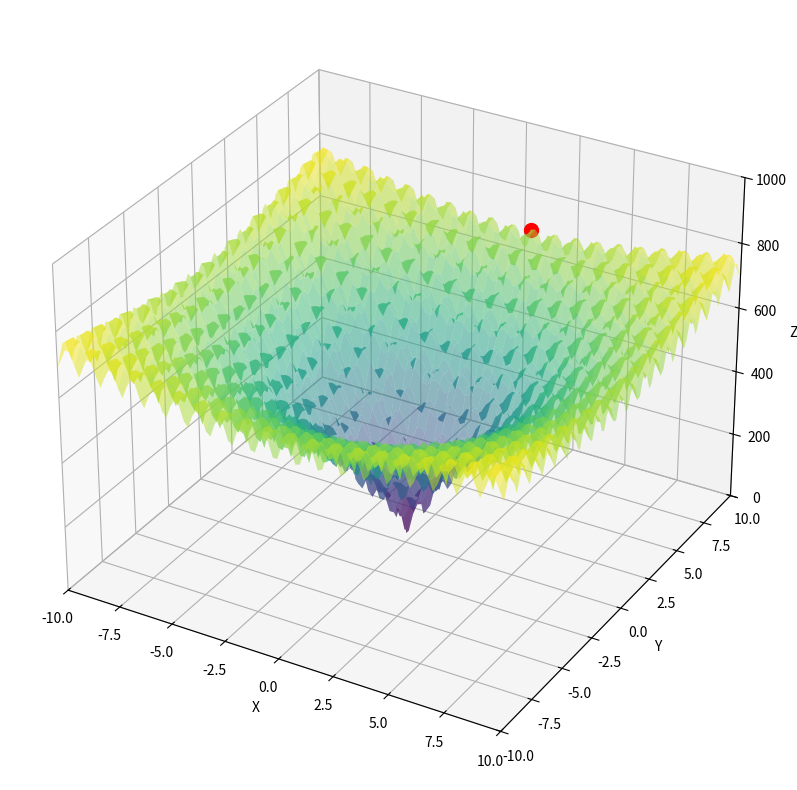

Generate this figure with matplotlib:
import random
import matplotlib.pyplot as plt
import numpy as np

class Particle:
    def __init__(self, x0):
        self.position = []   # particle position
        self.velocity = []   # particle velocity
        self.best_position = []  # best position individual particle has achieved
        self.best_fitness = -1  # best fitness individual particle has achieved
        
        for i in range(0, num_dimensions):
            self.velocity.append(random.uniform(-1, 1))
            self.position.append(x0[i])
        
    def evaluate(self, cost_func, optimize_mode):
        if optimize_mode == 'min':
            self.fitness = -cost_func(self.position)
        if optimize_mode == 'max':
            self.fitness = cost_func(self.position)
        
        if self.fitness > self.best_fitness or self.best_fitness == -1:
            self.best_position = self.position
            self.best_fitness = self.fitness
            
    def update_velocity(self, best_position_group):
        w = 0.5   # inertia weight
        c1 = 1    # cognitive weight
        c2 = 2    # social weight
        
        for i in range(0, num_dimensions):
            r1 = random.random()
            r2 = random.random()
            
            cognitive_velocity = c1 * r1 * (self.best_position[i] - self.position[i])
            social_velocity = c2 * r2 * (best_position_group[i] - self.position[i])
            self.velocity[i] = w * self.velocity[i] + cognitive_velocity + social_velocity
            
            
    def update_position(self, bounds):
        for i in range(0, num_dimensions):
            self.position[i] = self.position[i] + self.velocity[i]
            
            # adjust maximum position if necessary
            if self.position[i] > bounds[i][1]:
                self.position[i] = bounds[i][1]
            
            # adjust minimum position if necessary
            if self.position[i] < bounds[i][0]:
                self.position[i] = bounds[i][0]
                

def particle_swarm_optimization(cost_func, x0, bounds, num_particles, maxiter, optimize_mode):
    global num_dimensions
    
    num_dimensions = len(x0)
    best_fitness_group = -1
    best_position_group = []
    swarm = []
    
    for i in range(0, num_particles):
        swarm.append(Particle(x0))
        
    for i in range(0, maxiter):
        for j in range(0, num_particles):
            swarm[j].evaluate(cost_func, optimize_mode)
            
            if swarm[j].fitness > best_fitness_group or best_fitness_group == -1:
                best_position_group = list(swarm[j].position)
                best_fitness_group = float(swarm[j].fitness)
                
        for j in range(0, num_particles):
            swarm[j].update_velocity(best_position_group)
            swarm[j].update_position(bounds)
            
    return best_position_group, best_fitness_group

# Define the cost function (in this case, the shape function)
def shape(x):
    
   
    #                               --- sphere ---
    #scaling_factor = 5  # Adjust scaling factor to fit within 0 to 1000
    #return scaling_factor * sum([xi ** 2 for xi in x])
    
    #                               --- Ackley Function --- 
    scaling_factor = 40  # Adjust scaling factor to fit within 0 to 1000
    n = len(x)
    return scaling_factor * (-20 * np.exp(-0.2 * np.sqrt((1/n) * sum([xi ** 2 for xi in x]))) - np.exp((1/n) * sum([np.cos(2 * np.pi * xi) for xi in x])) + 20 + np.exp(1))
    
    #                               --- Zakharov Function ---  
    #return sum([x[i]**2 for i in range(len(x))]) + (0.5 * sum([i * x[i] for i in range(len(x))]))**2 + (0.5 * sum([i * x[i] for i in range(len(x))]))**4


# Define the initial position and bounds for each dimension
x0 = [0.8, 1.2]
bounds = [(-10, 10), (-10, 10)]

# Run the particle swarm optimization algorithm with 20 particles for 100 iterations
best_position, best_fitness = particle_swarm_optimization(shape, x0, bounds, num_particles=20, maxiter=100, optimize_mode="max")

# Generate data for the shape function
x = np.linspace(-10, 10, 100)
y = np.linspace(-10, 10, 100)
X, Y = np.meshgrid(x, y)
Z = shape([X, Y])

# Plot the shape function
# Plot the shape function
fig = plt.figure(figsize=(10, 10))
ax = fig.add_subplot(111, projection='3d')
ax.plot_surface(X, Y, Z, cmap='viridis', alpha=0.5)

# Add the particle swarm optimization solution to the plot
ax.scatter(best_position[0], best_position[1], best_fitness, color='red', s=100)

# Set the plot limits and labels
ax.set_xlim(-10, 10)
ax.set_ylim(-10, 10)
ax.set_zlim(0, 1000)
ax.set_xlabel('X')
ax.set_ylabel('Y')
ax.set_zlabel('Z')

plt.show()

# Display the results
print("Best position:", best_position)
print("Best fitness:", best_fitness)